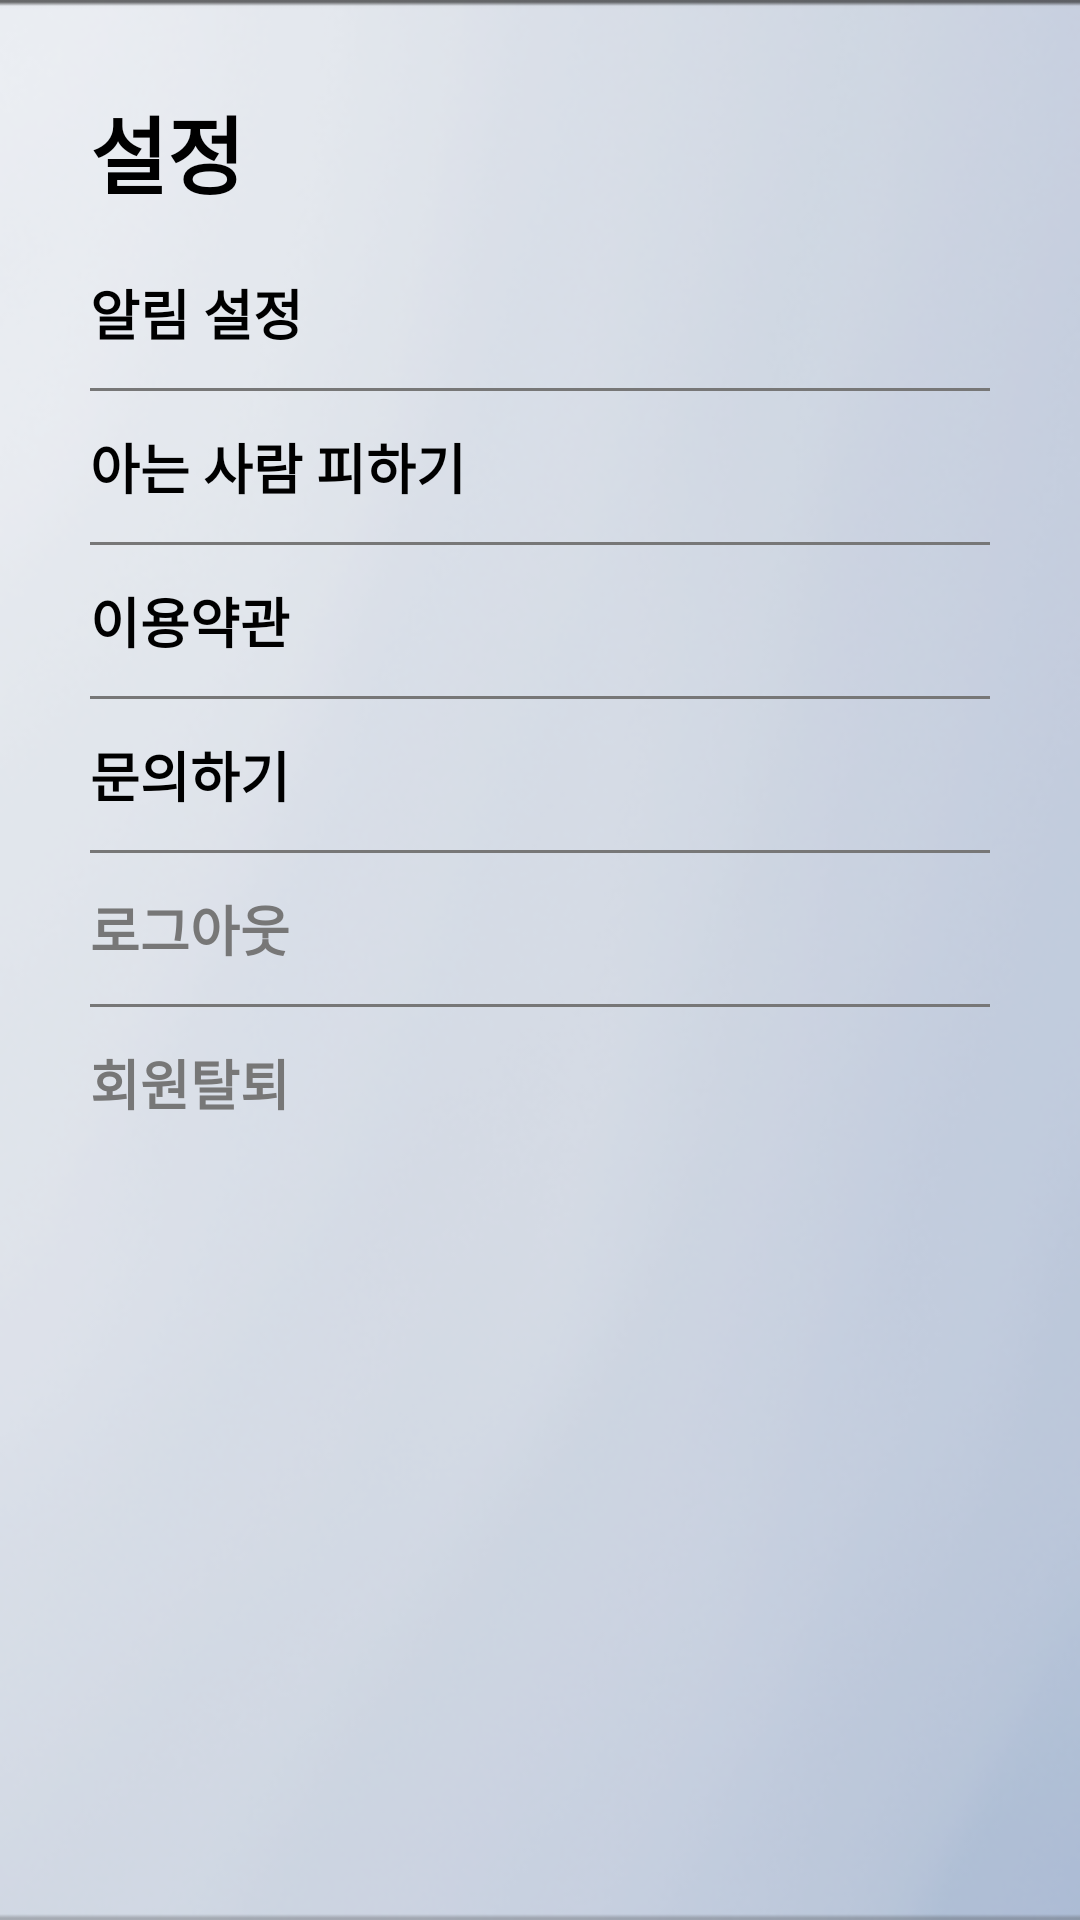

Android layout source for this screen:
<!-- AndroidManifest.xml: application theme Theme.Seremeety -->
<!-- res/layout/activity_setting.xml -->
<?xml version="1.0" encoding="utf-8"?>
<layout xmlns:android="http://schemas.android.com/apk/res/android"
    xmlns:app="http://schemas.android.com/apk/res-auto"
    xmlns:tools="http://schemas.android.com/tools">

    <LinearLayout
        android:layout_width="match_parent"
        android:layout_height="match_parent"
        android:orientation="vertical"
        tools:context=".ui.setting.SettingActivity"
        android:background="@drawable/img_background1">
        <LinearLayout
            android:layout_width="match_parent"
            android:layout_height="wrap_content"
            android:layout_margin="30dp"
            android:orientation="vertical">
            <TextView
                android:layout_width="wrap_content"
                android:layout_height="wrap_content"
                android:layout_marginBottom="20dp"
                android:text="설정"
                android:textSize="28dp"
                android:textStyle="bold"
                android:textColor="@color/black"
                android:textAlignment="viewStart" />

            <ScrollView
                android:id="@+id/sv_setting"
                android:fillViewport="true"
                android:scrollbars="none"
                android:layout_width="match_parent"
                android:layout_height="match_parent">
                <LinearLayout
                    android:layout_width="match_parent"
                    android:layout_height="wrap_content"
                    android:paddingBottom="120dp"
                    android:orientation="vertical">

                    <TextView
                        android:layout_width="match_parent"
                        android:layout_height="wrap_content"
                        android:paddingBottom="12dp"
                        android:text="알림 설정"
                        android:textColor="@color/black"
                        android:textSize="18dp"
                        android:textStyle="bold"/>
                    <View
                        android:layout_width="match_parent"
                        android:layout_height="1dp"
                        android:background="#777777"/>
                    <TextView
                        android:layout_width="match_parent"
                        android:layout_height="wrap_content"
                        android:paddingVertical="12dp"
                        android:text="아는 사람 피하기"
                        android:textColor="@color/black"
                        android:textSize="18dp"
                        android:textStyle="bold"/>
                    <View
                        android:layout_width="match_parent"
                        android:layout_height="1dp"
                        android:background="#777777"/>
                    <TextView
                        android:id="@+id/tos"
                        android:layout_width="match_parent"
                        android:layout_height="wrap_content"
                        android:paddingVertical="12dp"
                        android:text="이용약관"
                        android:textColor="@color/black"
                        android:textSize="18dp"
                        android:textStyle="bold"/>
                    <View
                        android:layout_width="match_parent"
                        android:layout_height="1dp"
                        android:background="#777777"/>
                    <TextView
                        android:id="@+id/cs"
                        android:layout_width="match_parent"
                        android:layout_height="wrap_content"
                        android:paddingVertical="12dp"
                        android:text="문의하기"
                        android:textColor="@color/black"
                        android:textSize="18dp"
                        android:textStyle="bold"/>
                    <View
                        android:layout_width="match_parent"
                        android:layout_height="1dp"
                        android:background="#777777"/>
                    <TextView
                        android:id="@+id/sign_out"
                        android:layout_width="match_parent"
                        android:layout_height="wrap_content"
                        android:paddingVertical="12dp"
                        android:text="로그아웃"
                        android:textColor="#777777"
                        android:textSize="18dp"
                        android:textStyle="bold"/>
                    <View
                        android:layout_width="match_parent"
                        android:layout_height="1dp"
                        android:background="#777777"/>
                    <TextView
                        android:id="@+id/withdrawal"
                        android:layout_width="match_parent"
                        android:layout_height="wrap_content"
                        android:paddingVertical="12dp"
                        android:text="회원탈퇴"
                        android:textColor="#777777"
                        android:textSize="18dp"
                        android:textStyle="bold"/>
                </LinearLayout>
            </ScrollView>
        </LinearLayout>
    </LinearLayout>
</layout>
<!-- resources referenced by this layout -->
<resources>
  <color name="black">#FF000000</color>
  <!-- drawable img_background1: png bitmap (drawable, 91157 bytes) -->
  <style name="Theme.Seremeety" parent="Base.Theme.Seremeety" />
  <style name="Base.Theme.Seremeety" parent="Theme.AppCompat">
          <item name="windowNoTitle">true</item>
          
          
      </style>
</resources>
